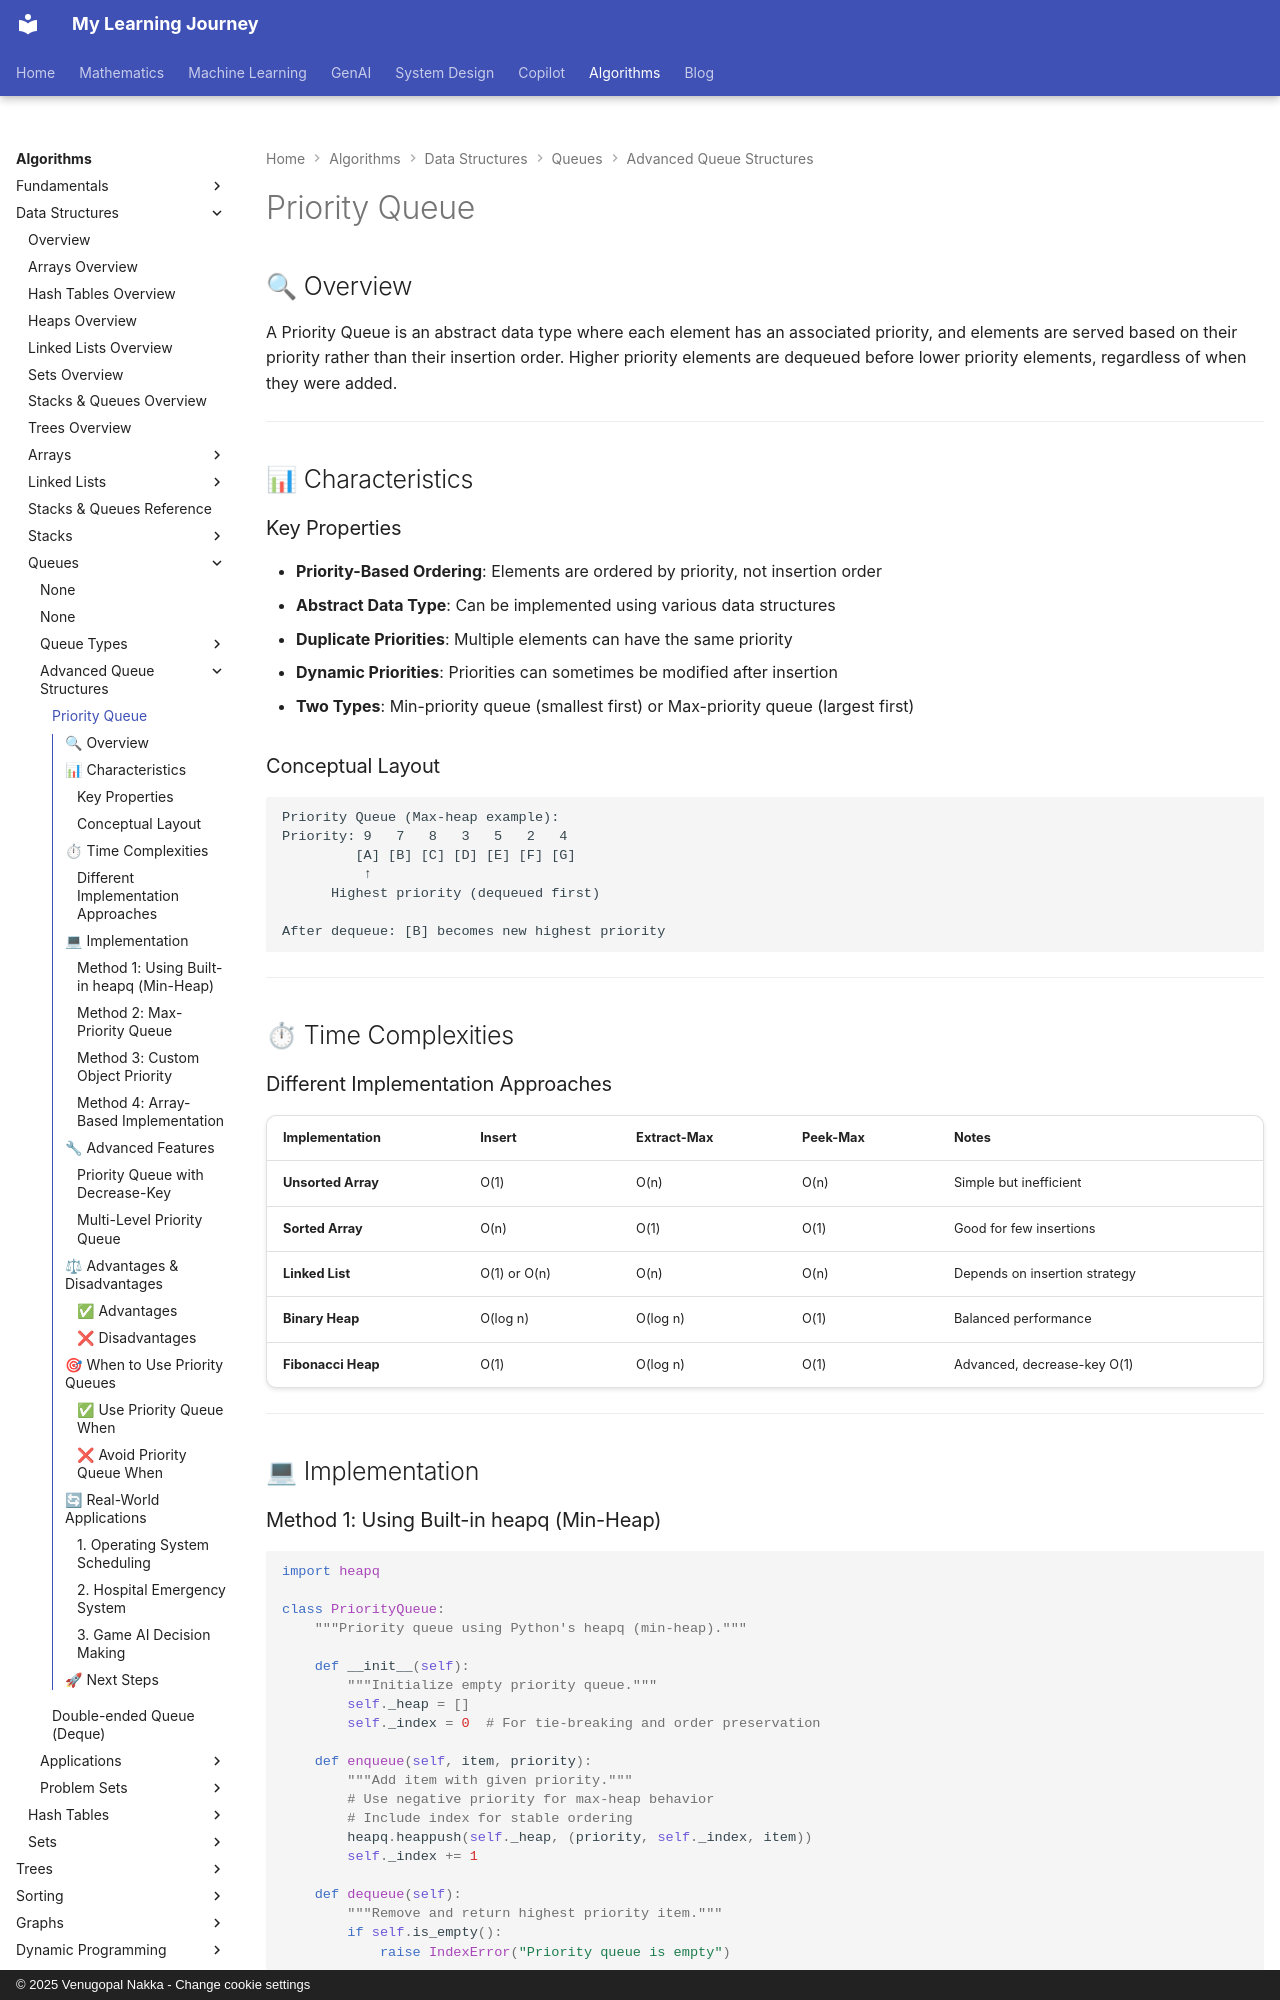

repository: nvgr-GenAI/my-learning · page: algorithms/data-structures/queues/priority-queue/index.html · generator: mkdocs · copyright: © 2025 Venugopal Nakka - Change cookie settings

# Priority Queue

## 🔍 Overview

A Priority Queue is an abstract data type where each element has an associated priority, and elements are served based on their priority rather than their insertion order. Higher priority elements are dequeued before lower priority elements, regardless of when they were added.

---

## 📊 Characteristics

### Key Properties

- **Priority-Based Ordering**: Elements are ordered by priority, not insertion order
- **Abstract Data Type**: Can be implemented using various data structures
- **Duplicate Priorities**: Multiple elements can have the same priority
- **Dynamic Priorities**: Priorities can sometimes be modified after insertion
- **Two Types**: Min-priority queue (smallest first) or Max-priority queue (largest first)

### Conceptual Layout

```text
Priority Queue (Max-heap example):
Priority: 9   7   8   3   5   2   4
         [A] [B] [C] [D] [E] [F] [G]
          ↑
      Highest priority (dequeued first)

After dequeue: [B] becomes new highest priority
```

---

## ⏱ Time Complexities

### Different Implementation Approaches

| Implementation | Insert | Extract-Max | Peek-Max | Notes |
|----------------|--------|-------------|----------|-------|
| **Unsorted Array** | O(1) | O(n) | O(n) | Simple but inefficient |
| **Sorted Array** | O(n) | O(1) | O(1) | Good for few insertions |
| **Linked List** | O(1) or O(n) | O(n) | O(n) | Depends on insertion strategy |
| **Binary Heap** | O(log n) | O(log n) | O(1) | Balanced performance |
| **Fibonacci Heap** | O(1) | O(log n) | O(1) | Advanced, decrease-key O(1) |

---

## 💻 Implementation
